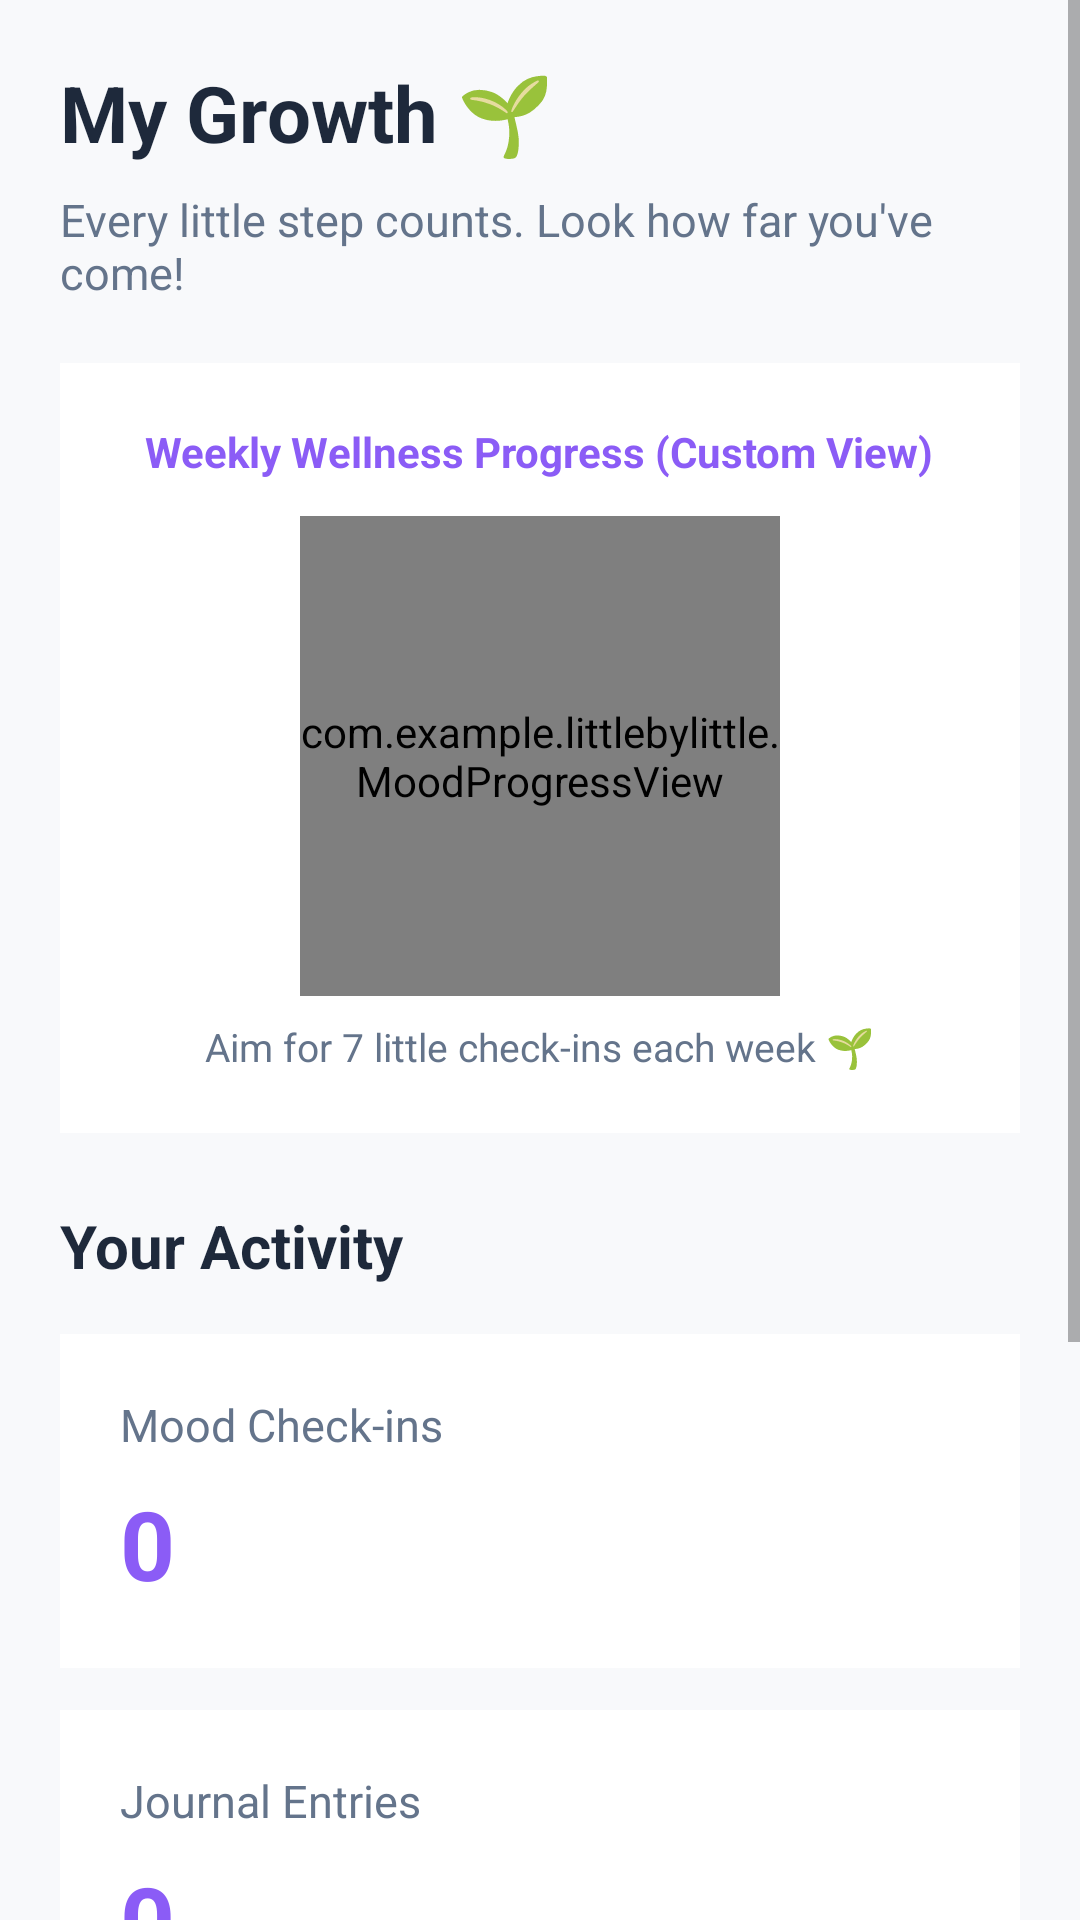

Write the Android layout XML for this screen, with the resource values it uses.
<!-- AndroidManifest.xml: application theme Theme.LittleByLittle -->
<!-- res/layout/fragment_growth.xml -->
<?xml version="1.0" encoding="utf-8"?>
<ScrollView xmlns:android="http://schemas.android.com/apk/res/android"
    android:layout_width="match_parent"
    android:layout_height="match_parent"
    android:background="@color/bg_main"
    android:fillViewport="true">

    <LinearLayout
        android:layout_width="match_parent"
        android:layout_height="wrap_content"
        android:orientation="vertical"
        android:padding="20dp"
        android:paddingBottom="100dp"
        android:clipToPadding="false">

        <TextView
            android:layout_width="match_parent"
            android:layout_height="wrap_content"
            android:text="My Growth 🌱"
            android:textColor="@color/text_primary"
            android:textSize="26sp"
            android:textStyle="bold" />

        <TextView
            android:layout_width="match_parent"
            android:layout_height="wrap_content"
            android:layout_marginTop="8dp"
            android:text="Every little step counts. Look how far you've come!"
            android:textColor="@color/text_secondary"
            android:textSize="15sp" />

        
        <LinearLayout
            android:layout_width="match_parent"
            android:layout_height="wrap_content"
            android:layout_marginTop="20dp"
            android:orientation="vertical"
            android:gravity="center"
            android:background="@color/card_surface"
            android:padding="20dp">

            <TextView
                android:layout_width="wrap_content"
                android:layout_height="wrap_content"
                android:text="Weekly Wellness Progress (Custom View)"
                android:textColor="@color/purple_primary"
                android:textSize="14sp"
                android:textStyle="bold" />

            <com.example.littlebylittle.MoodProgressView
                android:id="@+id/mood_progress_view"
                android:layout_width="160dp"
                android:layout_height="160dp"
                android:layout_marginTop="12dp" />

            <TextView
                android:id="@+id/tv_gauge_subtitle"
                android:layout_width="wrap_content"
                android:layout_height="wrap_content"
                android:layout_marginTop="8dp"
                android:text="Aim for 7 little check-ins each week 🌱"
                android:textColor="@color/text_secondary"
                android:textSize="13sp" />
        </LinearLayout>

        <TextView
            android:layout_width="match_parent"
            android:layout_height="wrap_content"
            android:layout_marginTop="24dp"
            android:text="Your Activity"
            android:textColor="@color/text_primary"
            android:textSize="20sp"
            android:textStyle="bold" />

        <LinearLayout
            android:layout_width="match_parent"
            android:layout_height="wrap_content"
            android:layout_marginTop="16dp"
            android:orientation="vertical"
            android:background="@color/card_surface"
            android:padding="20dp">

            <TextView
                android:layout_width="wrap_content"
                android:layout_height="wrap_content"
                android:text="Mood Check-ins"
                android:textColor="@color/text_secondary"
                android:textSize="15sp" />

            <TextView
                android:id="@+id/tv_total_checkins"
                android:layout_width="wrap_content"
                android:layout_height="wrap_content"
                android:layout_marginTop="8dp"
                android:text="0"
                android:textColor="@color/purple_primary"
                android:textSize="32sp"
                android:textStyle="bold" />

        </LinearLayout>

        <LinearLayout
            android:layout_width="match_parent"
            android:layout_height="wrap_content"
            android:layout_marginTop="14dp"
            android:orientation="vertical"
            android:background="@color/card_surface"
            android:padding="20dp">

            <TextView
                android:layout_width="wrap_content"
                android:layout_height="wrap_content"
                android:text="Journal Entries"
                android:textColor="@color/text_secondary"
                android:textSize="15sp" />

            <TextView
                android:id="@+id/tv_total_journals"
                android:layout_width="wrap_content"
                android:layout_height="wrap_content"
                android:layout_marginTop="8dp"
                android:text="0"
                android:textColor="@color/purple_primary"
                android:textSize="32sp"
                android:textStyle="bold" />

        </LinearLayout>

        <LinearLayout
            android:layout_width="match_parent"
            android:layout_height="wrap_content"
            android:layout_marginTop="14dp"
            android:orientation="vertical"
            android:background="@color/card_surface"
            android:padding="20dp">

            <TextView
                android:layout_width="wrap_content"
                android:layout_height="wrap_content"
                android:text="Your Latest Mood"
                android:textColor="@color/text_secondary"
                android:textSize="15sp" />

            <TextView
                android:id="@+id/tv_latest_mood"
                android:layout_width="wrap_content"
                android:layout_height="wrap_content"
                android:layout_marginTop="8dp"
                android:text="No check-ins yet"
                android:textColor="@color/text_primary"
                android:textSize="20sp"
                android:textStyle="bold" />

        </LinearLayout>

        <TextView
            android:id="@+id/tv_growth_message"
            android:layout_width="match_parent"
            android:layout_height="wrap_content"
            android:layout_marginTop="24dp"
            android:background="@color/purple_pill_bg"
            android:padding="20dp"
            android:text="Remember: progress happens one little step at a time. 💜"
            android:textColor="@color/purple_primary"
            android:textSize="16sp" />

    </LinearLayout>

</ScrollView>
<!-- resources referenced by this layout -->
<resources>
  <color name="bg_main">#F8F9FB</color>
  <color name="card_surface">#FFFFFF</color>
  <color name="purple_pill_bg">#EDE9FE</color>
  <color name="purple_primary">#8B5CF6</color>
  <color name="text_primary">#1E293B</color>
  <color name="text_secondary">#64748B</color>
  <style name="Theme.LittleByLittle" parent="Theme.MaterialComponents.DayNight.NoActionBar">
          
          <item name="colorPrimary">@color/purple_primary</item>
          <item name="colorPrimaryVariant">@color/purple_gradient_start</item>
          <item name="colorOnPrimary">@color/white</item>
          
          
          <item name="android:windowBackground">@color/bg_main</item>
          <item name="android:statusBarColor">@color/bg_main</item>
          <item name="android:windowLightStatusBar">true</item>
      </style>
  <color name="purple_gradient_start">#7C3AED</color>
  <color name="white">#FFFFFFFF</color>
</resources>
